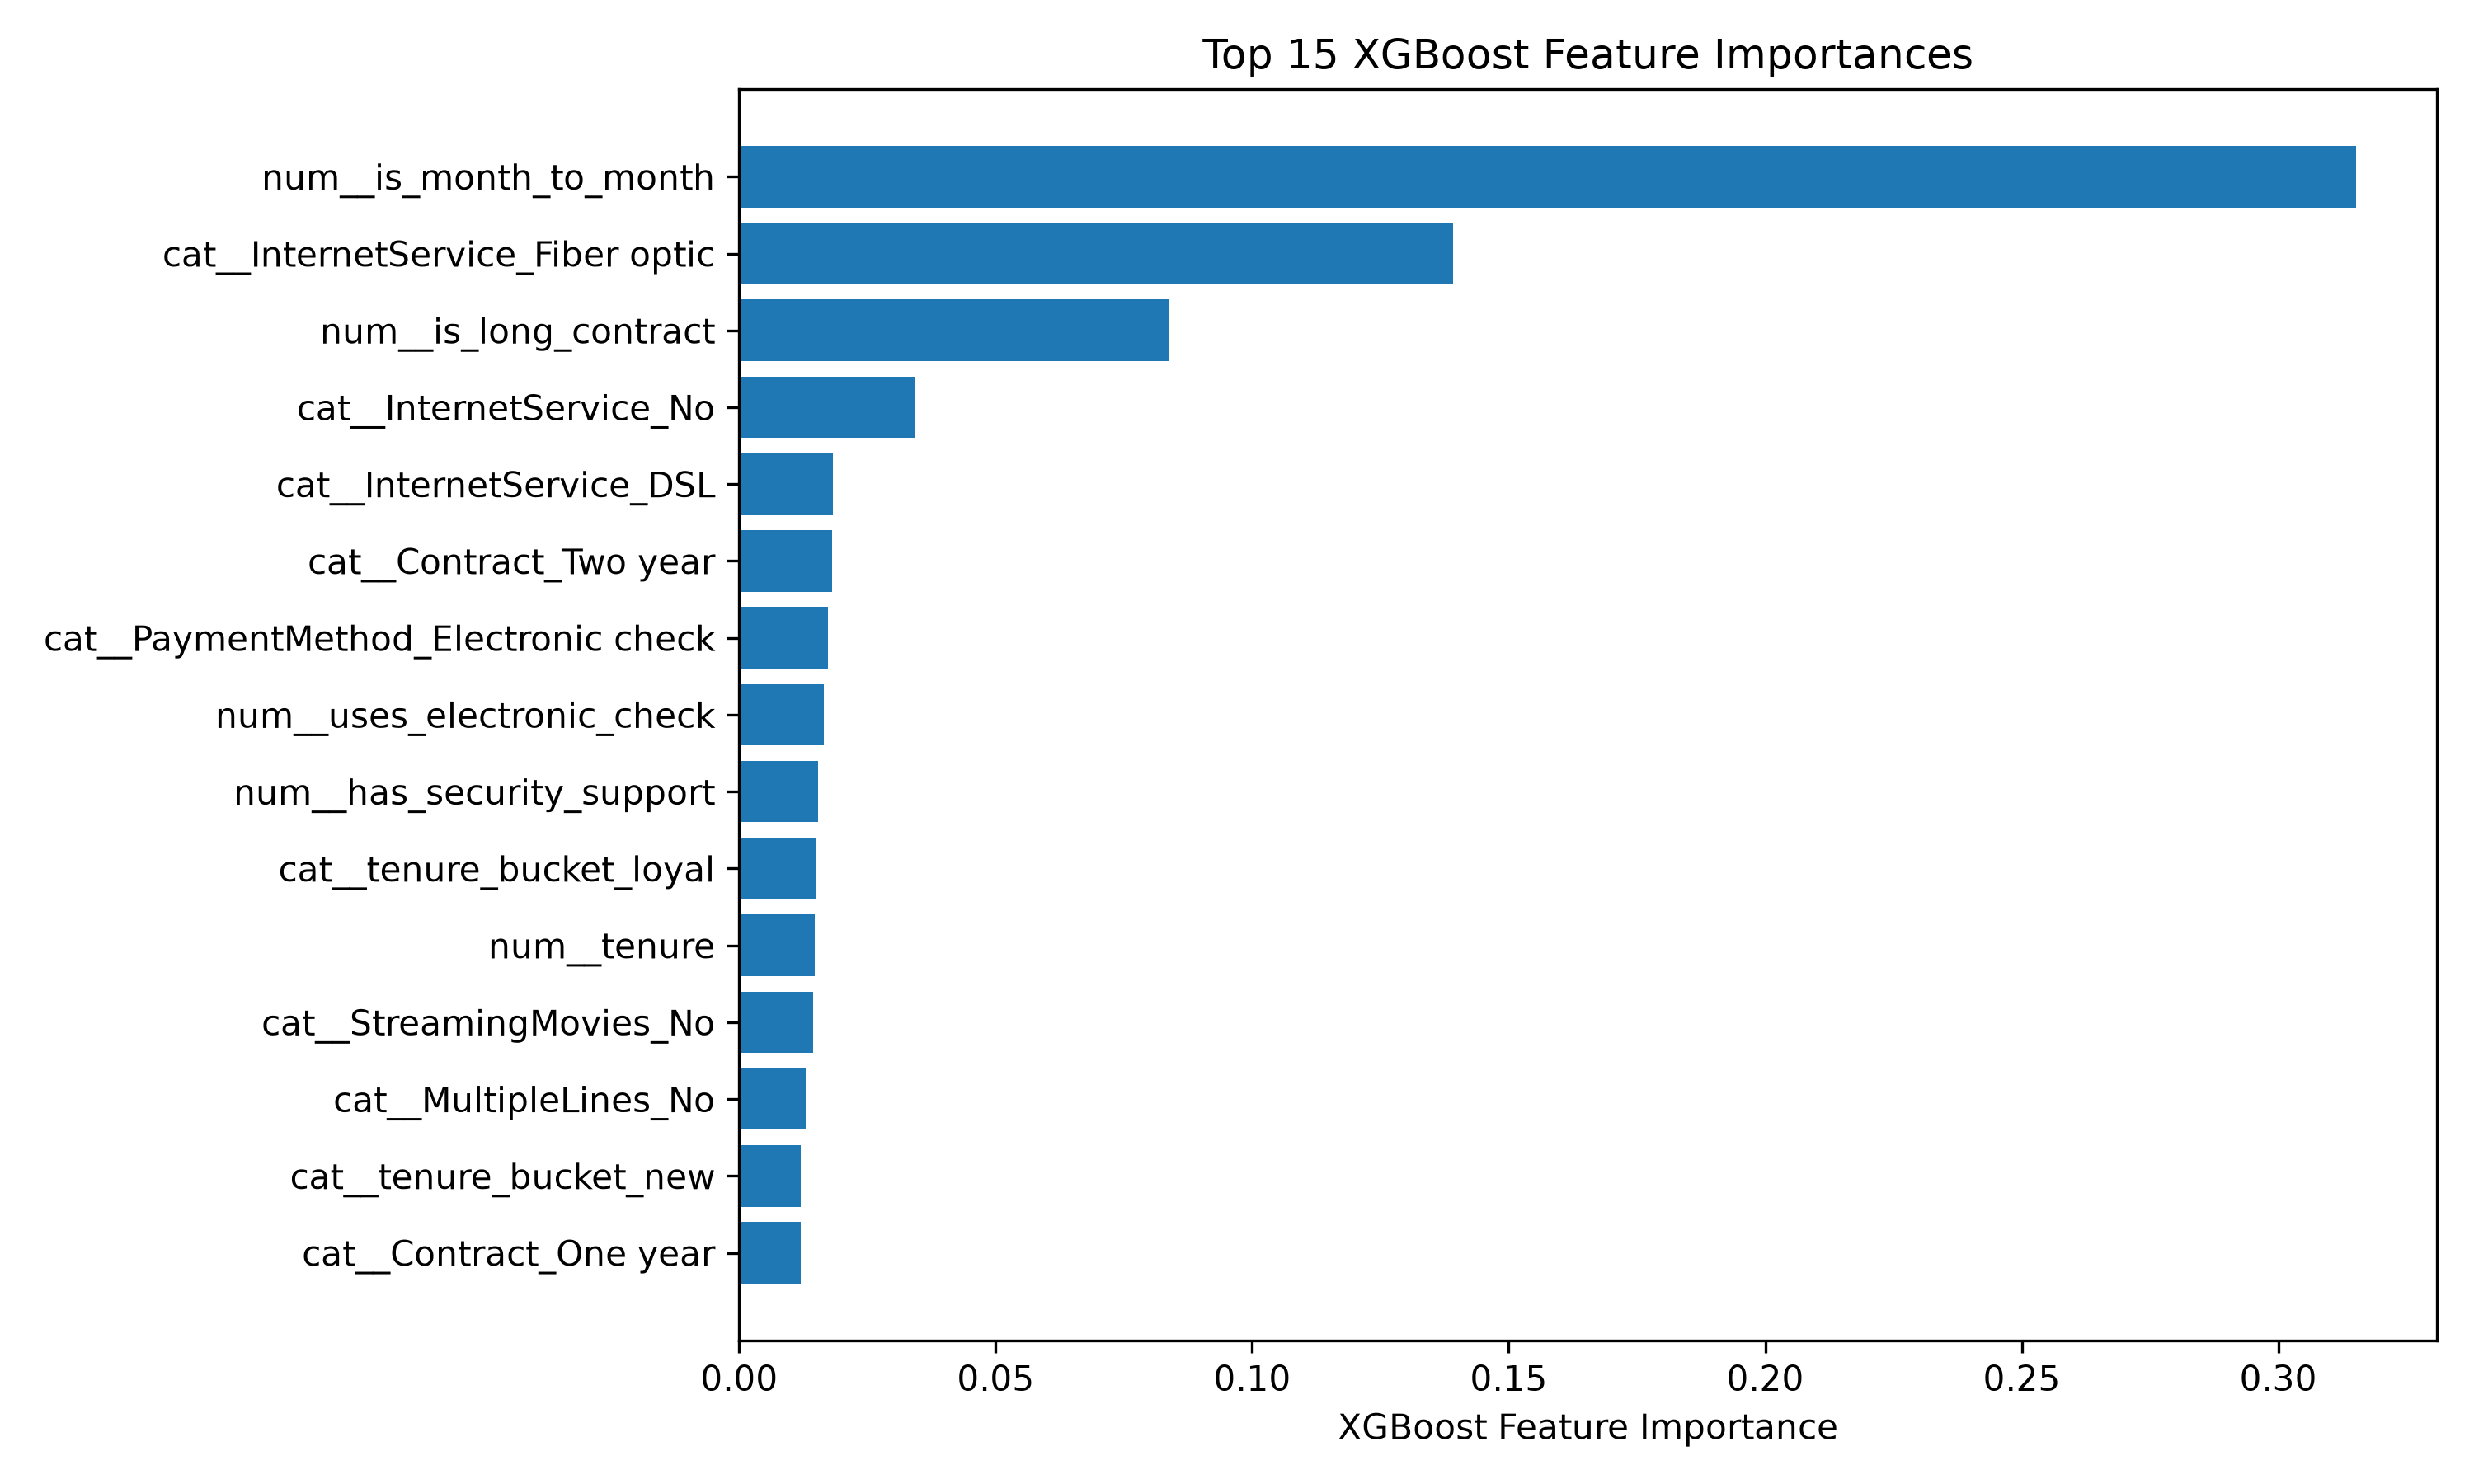

The table this chart was drawn from, first rows:
feature, importance
num__is_month_to_month, 0.3152
cat__InternetService_Fiber optic, 0.1392
num__is_long_contract, 0.08383
cat__InternetService_No, 0.03415
cat__InternetService_DSL, 0.01829
cat__Contract_Two year, 0.01808
cat__PaymentMethod_Electronic check, 0.01736
num__uses_electronic_check, 0.01649
num__has_security_support, 0.01542
cat__tenure_bucket_loyal, 0.01513
num__tenure, 0.01466
cat__StreamingMovies_No, 0.01435
cat__MultipleLines_No, 0.0129
cat__tenure_bucket_new, 0.01207
cat__Contract_One year, 0.01204
cat__PaperlessBilling_No, 0.01131
cat__PhoneService_Yes, 0.01092
cat__StreamingTV_Yes, 0.01076
cat__StreamingMovies_Yes, 0.01068
cat__PhoneService_No, 0.01026
cat__StreamingTV_No, 0.009767
cat__Dependents_Yes, 0.009759
cat__OnlineSecurity_No, 0.009663
cat__MultipleLines_No phone service, 0.009388
num__TotalCharges, 0.009041
num__MonthlyCharges, 0.008767
cat__OnlineBackup_Yes, 0.008709
cat__OnlineBackup_No, 0.008086
cat__DeviceProtection_Yes, 0.007914
cat__OnlineSecurity_Yes, 0.007655
num__SeniorCitizen, 0.00758
cat__MultipleLines_Yes, 0.007413
num__charges_per_tenure, 0.007246
cat__TechSupport_No, 0.007079
cat__PaperlessBilling_Yes, 0.006998
cat__Dependents_No, 0.006994
cat__tenure_bucket_long_term, 0.006642
cat__gender_Female, 0.006566
cat__tenure_bucket_mid_term, 0.006257
cat__TechSupport_Yes, 0.006198
num__service_count, 0.006047
cat__PaymentMethod_Bank transfer (automa…, 0.005917
cat__DeviceProtection_No, 0.005778
num__high_monthly_charges, 0.005734
cat__PaymentMethod_Credit card (automati…, 0.005657
cat__gender_Male, 0.005214
cat__Partner_Yes, 0.005199
cat__PaymentMethod_Mailed check, 0.005041
cat__Partner_No, 0.004657
cat__Contract_Month-to-month, 0.0
